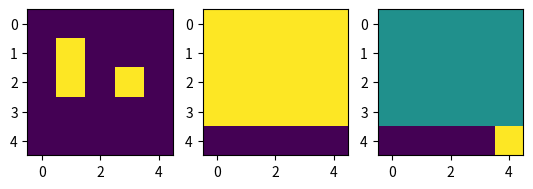
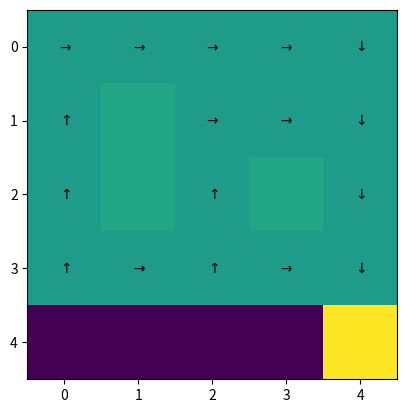

The script that saved these images, in order:
import numpy as np
import matplotlib.pyplot as plt

class GridWorld(object):
    def __init__(self):
        
        ### Attributes defining the Gridworld #######
        # Shape of the gridworld
        self.shape = (5,5)
        
        # Locations of the obstacles
        self.obstacle_locs = [(1,1),(2,1),(2,3)]
        
        # Locations for the absorbing states
        self.absorbing_locs = [(4,0),(4,1),(4,2),(4,3),(4,4)]
        
        # Rewards for each of the absorbing states 
        self.special_rewards = [-10, -10, -10, -10, 10] #corresponds to each of the absorbing_locs
        
        # Reward for all the other states
        self.default_reward = 0
        
        # Starting location
        self.starting_loc = (3,0)
        
        # Action names
        self.action_names = ['N','E','S','W']
        
        # Number of actions
        self.action_size = len(self.action_names)
        
        # Randomizing action results: [1 0 0 0] to no Noise in the action results.
        self.action_randomizing_array = [0.8, 0.1, 0.0 , 0.1]
        
        ############################################
    
    
    
        #### Internal State  ####
        
    
        # Get attributes defining the world
        state_size, T, R, absorbing, locs = self.build_grid_world()
        
        # Number of valid states in the gridworld (there are 22 of them)
        self.state_size = state_size
        
        # Transition operator (3D tensor)
        self.T = T
        
        # Reward function (3D tensor)
        self.R = R
        
        # Absorbing states
        self.absorbing = absorbing
        
        # The locations of the valid states
        self.locs = locs
        
        # Number of the starting state
        self.starting_state = self.loc_to_state(self.starting_loc, locs);
        
        # Locating the initial state
        self.initial = np.zeros((1,len(locs)))
        self.initial[0,self.starting_state] = 1
        
        
        # Placing the walls on a bitmap
        self.walls = np.zeros(self.shape);
        for ob in self.obstacle_locs:
            self.walls[ob]=1
            
        # Placing the absorbers on a grid for illustration
        self.absorbers = np.zeros(self.shape)
        for ab in self.absorbing_locs:
            self.absorbers[ab] = -1
        
        # Placing the rewarders on a grid for illustration
        self.rewarders = np.zeros(self.shape)
        for i, rew in enumerate(self.absorbing_locs):
            self.rewarders[rew] = self.special_rewards[i]
        
        #Illustrating the grid world
        self.paint_maps()
        ################################
    
    
    
    
    
    ####### Getters ###########
    
    def get_transition_matrix(self):
        return self.T
    
    def get_reward_matrix(self):
        return self.R
    
    
    ########################
    
    ####### Methods #########
    def policy_evaluation(self, policy, threshold, discount):
        
        # Make sure delta is bigger than the threshold to start with
        delta= 2*threshold
        
        #Get the reward and transition matrices
        R = self.get_reward_matrix()
        T = self.get_transition_matrix()
        
        # The value is initialised at 0
        V = np.zeros(policy.shape[0])
        # Make a deep copy of the value array to hold the update during the evaluation
        Vnew = np.copy(V)
        
        # While the Value has not yet converged do:
        while delta>threshold:
            for state_idx in range(policy.shape[0]):
                # If it is one of the absorbing states, ignore
                if(self.absorbing[0,state_idx]):
                    continue   
                
                # Accumulator variable for the Value of a state
                tmpV = 0
                for action_idx in range(policy.shape[1]):
                    # Accumulator variable for the State-Action Value
                    tmpQ = 0
                    for state_idx_prime in range(policy.shape[0]):
                        tmpQ = tmpQ + T[state_idx_prime,state_idx,action_idx] * (R[state_idx_prime,state_idx, action_idx] + discount * V[state_idx_prime])
                    
                    tmpV += policy[state_idx,action_idx] * tmpQ
                    
                # Update the value of the state
                Vnew[state_idx] = tmpV
            
            # After updating the values of all states, update the delta
            delta =  max(abs(Vnew-V))
            # and save the new value into the old
            V=np.copy(Vnew)
            
        return V

    def policy_iteration(self, policy, threshold, discount):
        T = self.get_transition_matrix()
        R = self.get_reward_matrix()
        policy_stable = False

        while not policy_stable:
            policy_stable = True
            value = self.policy_evaluation(policy, threshold, discount)

            # iterate through all states, finding the optimal action in each
            for state_idx in range(policy.shape[0]):
                # b is the most probable action dictated by the current policy in this state
                b = np.argmax(policy[state_idx])
                # compute the total value of the current state for every possible action
                action_values = np.zeros(policy.shape[1])
                for action_idx in range(policy.shape[1]):
                    for state_idx_prime in range(policy.shape[0]):
                        action_values[action_idx] += T[state_idx_prime,state_idx,action_idx] * (R[state_idx_prime,state_idx,action_idx] + discount * value[state_idx_prime])
                # and thus find the action that yields the highest value for this state
                best_action_idx = np.argmax(action_values)
                policy[state_idx] = np.eye(1, M=policy.shape[1], k=best_action_idx)
                
                # if we performed an update, set policy_stable to false to indicate that we haven't yet converged
                if best_action_idx != b:
                    policy_stable = False

        return policy
    
    def draw_deterministic_policy(self, Policy):
        # Draw a deterministic policy
        # The policy needs to be a np array of 22 values between 0 and 3 with
        # 0 -> N, 1->E, 2->S, 3->W
        plt.figure()
        
        plt.imshow(self.walls+self.rewarders +self.absorbers)
        for state, action in enumerate(Policy):
            if(self.absorbing[0,state]):
                continue
            arrows = [r"$\uparrow$",r"$\rightarrow$", r"$\downarrow$", r"$\leftarrow$"]
            action_arrow = arrows[action]
            location = self.locs[state]
            plt.text(location[1], location[0], action_arrow, ha='center', va='center')
    
        plt.show()
    ##########################
    
    
    ########### Internal Helper Functions #####################
    def paint_maps(self):
        plt.figure()
        plt.subplot(1,3,1)
        plt.imshow(self.walls)
        plt.subplot(1,3,2)
        plt.imshow(self.absorbers)
        plt.subplot(1,3,3)
        plt.imshow(self.rewarders)
        plt.show()
        
    def build_grid_world(self):
        # Get the locations of all the valid states, the neighbours of each state (by state number),
        # and the absorbing states (array of 0's with ones in the absorbing states)
        locations, neighbours, absorbing = self.get_topology()
        
        # Get the number of states
        S = len(locations)
        
        # Initialise the transition matrix
        T = np.zeros((S,S,4))
        
        for action in range(4):
            for effect in range(4):
                
                # Randomize the outcome of taking an action
                outcome = (action+effect+1) % 4
                if outcome == 0:
                    outcome = 3
                else:
                    outcome -= 1
    
                # Fill the transition matrix
                prob = self.action_randomizing_array[effect]
                for prior_state in range(S):
                    post_state = neighbours[prior_state, outcome]
                    post_state = int(post_state)
                    T[post_state,prior_state,action] = T[post_state,prior_state,action]+prob
                    
    
        # Build the reward matrix
        R = self.default_reward*np.ones((S,S,4))
        for i, sr in enumerate(self.special_rewards):
            post_state = self.loc_to_state(self.absorbing_locs[i],locations)
            R[post_state,:,:]= sr
        
        return S, T,R,absorbing,locations
    
    def get_topology(self):
        height = self.shape[0]
        width = self.shape[1]
        
        index = 1 
        locs = []
        neighbour_locs = []
        
        for i in range(height):
            for j in range(width):
                # Get the locaiton of each state
                loc = (i,j)
                
                #And append it to the valid state locations if it is a valid state (ie not absorbing)
                if(self.is_location(loc)):
                    locs.append(loc)
                    
                    # Get an array with the neighbours of each state, in terms of locations
                    local_neighbours = [self.get_neighbour(loc,direction) for direction in ['nr','ea','so', 'we']]
                    neighbour_locs.append(local_neighbours)
                
        # translate neighbour lists from locations to states
        num_states = len(locs)
        state_neighbours = np.zeros((num_states,4))
        
        for state in range(num_states):
            for direction in range(4):
                # Find neighbour location
                nloc = neighbour_locs[state][direction]
                
                # Turn location into a state number
                nstate = self.loc_to_state(nloc,locs)
      
                # Insert into neighbour matrix
                state_neighbours[state,direction] = nstate;
                
    
        # Translate absorbing locations into absorbing state indices
        absorbing = np.zeros((1,num_states))
        for a in self.absorbing_locs:
            absorbing_state = self.loc_to_state(a,locs)
            absorbing[0,absorbing_state] =1
        
        return locs, state_neighbours, absorbing 

    
    
    
    
    def loc_to_state(self,loc,locs):
        #takes list of locations and gives index corresponding to input loc
        return locs.index(tuple(loc))


    def is_location(self, loc):
        # It is a valid location if it is in grid and not obstacle
        if(loc[0]<0 or loc[1]<0 or loc[0]>self.shape[0]-1 or loc[1]>self.shape[1]-1):
            return False
        elif(loc in self.obstacle_locs):
            return False
        else:
             return True
            
    def get_neighbour(self,loc,direction):
        #Find the valid neighbours (ie that are in the grif and not obstacle)
        i = loc[0]
        j = loc[1]
        
        nr = (i-1,j)
        ea = (i,j+1)
        so = (i+1,j)
        we = (i,j-1)
        
        # If the neighbour is a valid location, accept it, otherwise, stay put
        if(direction == 'nr' and self.is_location(nr)):
            return nr
        elif(direction == 'ea' and self.is_location(ea)):
            return ea
        elif(direction == 'so' and self.is_location(so)):
            return so
        elif(direction == 'we' and self.is_location(we)):
            return we
        else:
            #default is to return to the same location
            return loc
        
########################################### 

def create_uniform_policy(state_size, action_size):
    return (1 / action_size) * np.ones((state_size, action_size))

def format_deterministic_policy(policy):
    return [np.argmax(row) for row in policy]

def main():
    grid = GridWorld()

    # evaluate the uniform policy
    policy = create_uniform_policy(grid.state_size, grid.action_size)
    print("The Policy is : {}".format(policy))
    val = grid.policy_evaluation(policy, 0.01, 0.9)
    print("The value of that policy is : {}".format(val))

    # perform iterative policy improvement to find the optimal policy
    policy = grid.policy_iteration(policy, 0.01, 0.9)
    print("The optimal policy is : {}".format(policy))
    val = grid.policy_evaluation(policy, 0.01, 0.9)
    print("The value of the optimal policy is : {}".format(val))

    grid.draw_deterministic_policy(format_deterministic_policy(policy))


if __name__ == "__main__":
    main()